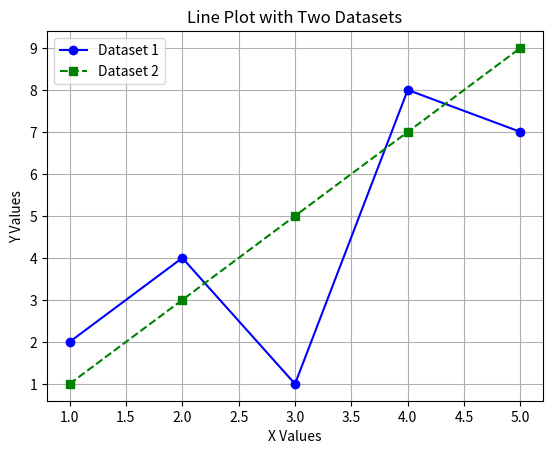
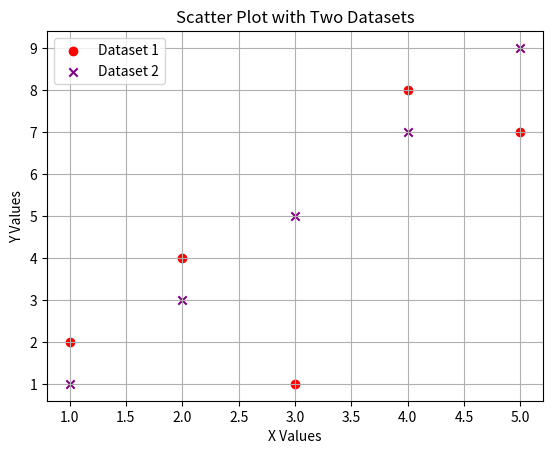

Python code for these plots, in order:
import matplotlib.pyplot as plt

# First set of x and y values
x_values1 = [1, 2, 3, 4, 5]
y_values1 = [2, 4, 1, 8, 7]

# Second set of x and y values
x_values2 = [1, 2, 3, 4, 5]
y_values2 = [1, 3, 5, 7, 9]

# First figure: Line Plot
plt.figure("Line Plot")
plt.plot(x_values1, y_values1, marker='o', linestyle='-', color='blue', label='Dataset 1')
plt.plot(x_values2, y_values2, marker='s', linestyle='--', color='green', label='Dataset 2')
plt.xlabel('X Values')
plt.ylabel('Y Values')
plt.title('Line Plot with Two Datasets')
plt.grid(True)
plt.legend()

# Second figure: Scatter Plot
plt.figure("Scatter Plot")
plt.scatter(x_values1, y_values1, color='red', marker='o', label='Dataset 1')
plt.scatter(x_values2, y_values2, color='purple', marker='x', label='Dataset 2')
plt.xlabel('X Values')
plt.ylabel('Y Values')
plt.title('Scatter Plot with Two Datasets')
plt.grid(True)
plt.legend()

# Show both plots
plt.show()
